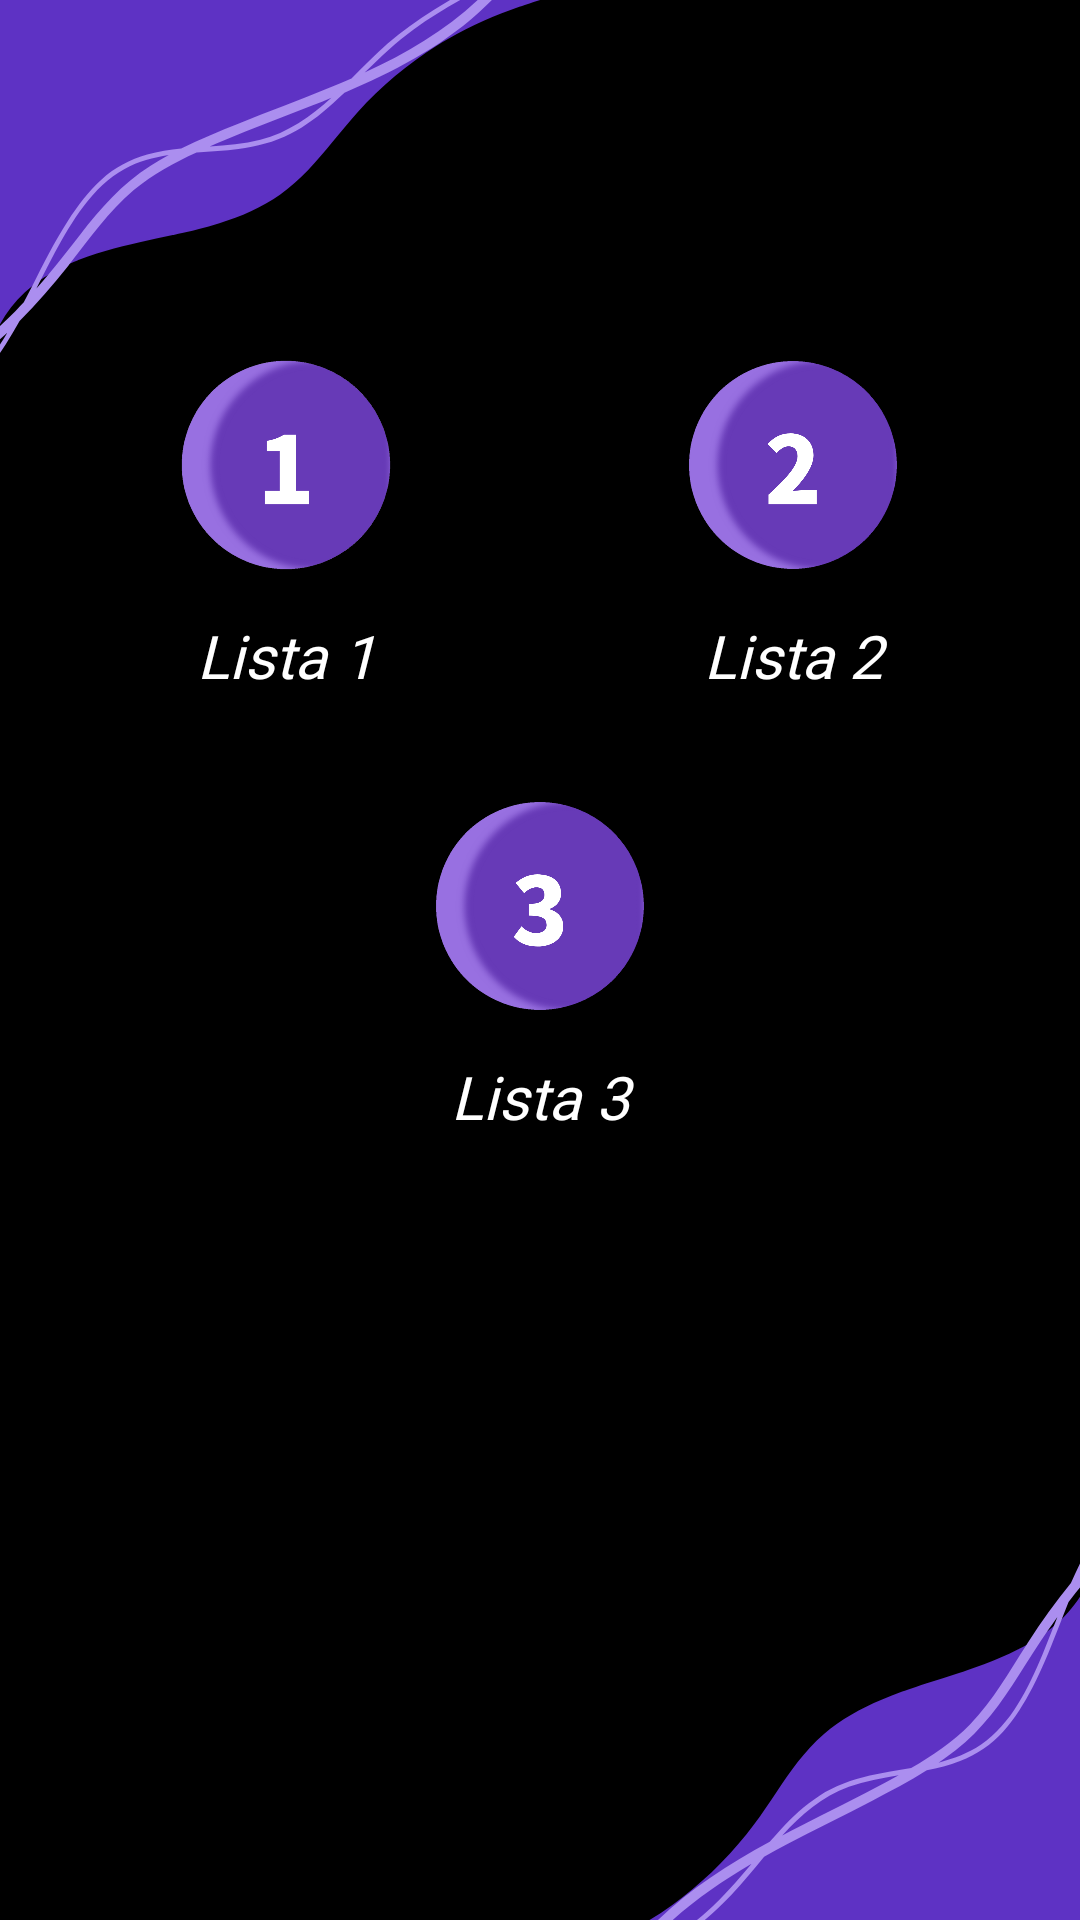

Here is an Android app screen rendered from its layout file. Give the layout XML and the strings, colors and styles it references.
<!-- AndroidManifest.xml: application theme Theme.AppCompat.DarkNight.NoActionBar.FullScreen -->
<!-- res/layout/activity_atividades_linguagens.xml -->
<?xml version="1.0" encoding="utf-8"?>
<androidx.constraintlayout.widget.ConstraintLayout xmlns:android="http://schemas.android.com/apk/res/android"
    xmlns:app="http://schemas.android.com/apk/res-auto"
    xmlns:tools="http://schemas.android.com/tools"
    android:layout_width="match_parent"
    android:layout_height="match_parent"
    tools:context=".atividades.Atividades_linguagens"
    android:background="@drawable/login">

    <androidx.constraintlayout.widget.ConstraintLayout
        android:id="@+id/LayoutAtividades"
        android:layout_width="match_parent"
        android:layout_height="match_parent"
        app:layout_constraintBottom_toBottomOf="parent"
        app:layout_constraintTop_toTopOf="parent"
        app:layout_constraintVertical_bias="0.0"
        tools:layout_editor_absoluteX="31dp">

        <LinearLayout
            android:id="@+id/linear_lay"
            android:layout_width="match_parent"
            android:layout_height="wrap_content"
            android:orientation="horizontal"
            android:padding="10dp"
            app:layout_constraintLeft_toLeftOf="parent"
            app:layout_constraintRight_toRightOf="parent"
            app:layout_constraintTop_toTopOf="parent">

            <ImageView
                android:id="@+id/backbutton"
                android:layout_width="50dp"
                android:layout_height="50dp"
                android:background="@drawable/iconback" />

        </LinearLayout>

        <LinearLayout
            android:id="@+id/atvd1"
            android:layout_width="0dp"
            android:layout_height="wrap_content"
            android:layout_gravity="center"
            android:orientation="vertical"
            android:padding="10dp"
            android:layout_marginTop="25dp"
            app:layout_constraintDimensionRatio="H, 1:1"
            app:layout_constraintEnd_toStartOf="@id/atvd2"
            app:layout_constraintStart_toStartOf="parent"
            app:layout_constraintTop_toBottomOf="@+id/linear_lay">

            <ImageView
                android:layout_width="100dp"
                android:layout_height="100dp"
                android:layout_gravity="center"
                android:padding="0dp"
                android:src="@drawable/numero_um" />

            <TextView
                android:layout_width="match_parent"
                android:layout_height="wrap_content"
                android:fontFamily="@font/sourcecode"
                android:gravity="center"
                android:text="Lista 1"
                android:textColor="@color/white"
                android:textSize="20sp"
                android:textStyle="italic" />

        </LinearLayout>

        <LinearLayout
            android:id="@+id/atvd2"
            android:layout_width="0dp"
            android:layout_height="wrap_content"
            android:layout_gravity="center"
            android:orientation="vertical"
            android:padding="10dp"
            android:layout_marginTop="25dp"
            app:layout_constraintDimensionRatio="H, 1:1"
            app:layout_constraintEnd_toEndOf="parent"
            app:layout_constraintStart_toEndOf="@id/atvd1"
            app:layout_constraintTop_toBottomOf="@+id/linear_lay">

            <ImageView
                android:layout_width="100dp"
                android:layout_height="100dp"
                android:layout_gravity="center"
                android:padding="0dp"
                android:src="@drawable/numero_dois" />

            <TextView
                android:layout_width="match_parent"
                android:layout_height="wrap_content"
                android:fontFamily="@font/sourcecode"
                android:gravity="center"
                android:text="Lista 2"
                android:textColor="@color/white"
                android:textSize="20sp"
                android:textStyle="italic" />

        </LinearLayout>

        <LinearLayout
            android:id="@+id/atvd3"
            android:layout_width="0dp"
            android:layout_height="wrap_content"
            android:layout_gravity="center"
            android:orientation="vertical"
            android:padding="10dp"
            app:layout_constraintDimensionRatio="H, 1:1"
            app:layout_constraintEnd_toStartOf="@id/atvd2"
            app:layout_constraintStart_toEndOf="@+id/atvd1"
            app:layout_constraintTop_toBottomOf="@+id/atvd1">

            <ImageView
                android:layout_width="100dp"
                android:layout_height="100dp"
                android:layout_gravity="center"
                android:padding="0dp"
                android:src="@drawable/numero_3" />

            <TextView
                android:layout_width="match_parent"
                android:layout_height="wrap_content"
                android:fontFamily="@font/sourcecode"
                android:gravity="center"
                android:text="Lista 3"
                android:textColor="@color/white"
                android:textSize="20sp"
                android:textStyle="italic" />

        </LinearLayout>

    </androidx.constraintlayout.widget.ConstraintLayout>

</androidx.constraintlayout.widget.ConstraintLayout>
<!-- resources referenced by this layout -->
<resources>
  <color name="white">#FFFFFFFF</color>
  <!-- drawable login: png bitmap (drawable-v24, 52929 bytes) -->
  <!-- drawable numero_3: png bitmap (drawable, 74290 bytes) -->
  <!-- drawable numero_dois: png bitmap (drawable, 71529 bytes) -->
  <!-- drawable numero_um: png bitmap (drawable, 76780 bytes) -->
  <style name="Theme.AppCompat.DarkNight.NoActionBar.FullScreen" parent="@style/Theme.AppCompat.Light.NoActionBar">
          <item name="android:navigationBarColor">@color/black</item>
          <item name="android:windowNoTitle">true</item>
          <item name="android:windowActionBar">false</item>
          <item name="android:windowFullscreen">true</item>
          <item name="android:windowContentOverlay">@null</item>
      </style>
  <color name="black">#FF000000</color>
</resources>
